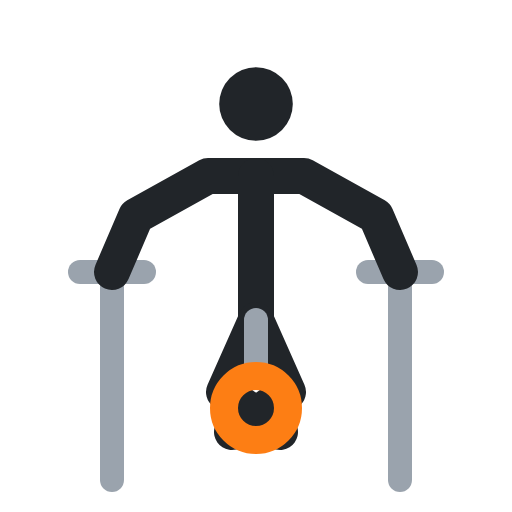
t = 0.00 s
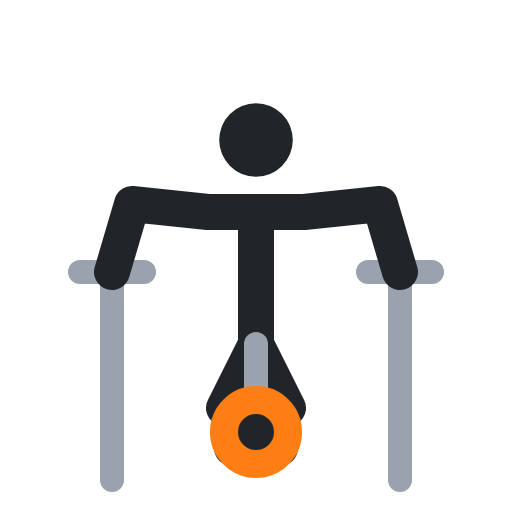
t = 0.40 s
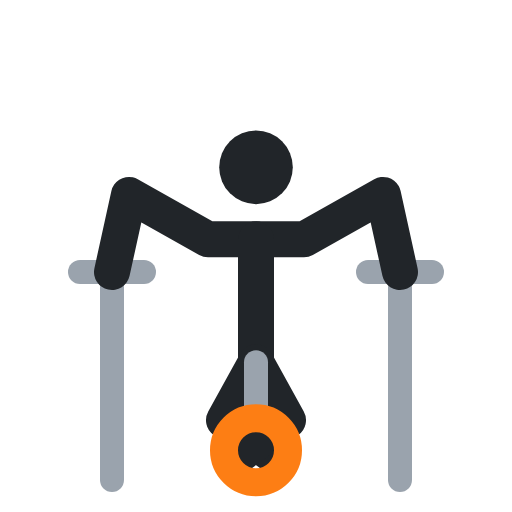
t = 0.60 s
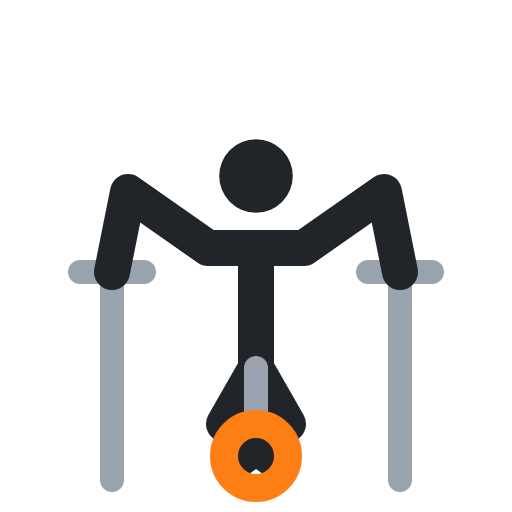
t = 1.00 s
t = 1.40 s: frame unchanged from t = 0.40 s, image omitted
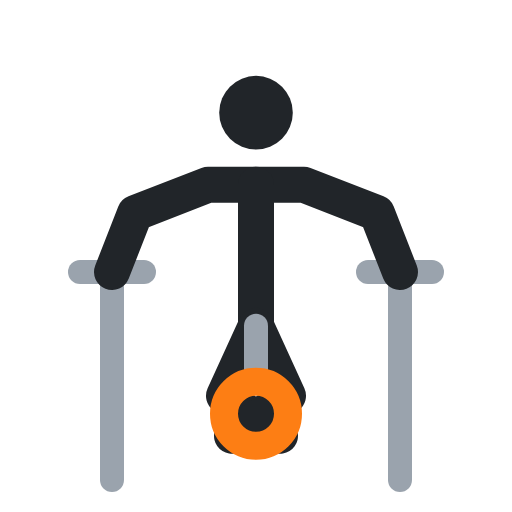
t = 1.60 s

The animated SVG that drew these frames (rendered in a browser with its animation timeline set to each time). Animation: 6 SMIL elements (animate=6); one cycle of 2.00 s, repeats indefinitely.

<svg xmlns="http://www.w3.org/2000/svg" viewBox="0 0 64 64" fill="none" stroke-linecap="round" stroke-linejoin="round"><polyline points="14,34 14,60" stroke="#9aa3ad" stroke-width="3"/><polyline points="50,34 50,60" stroke="#9aa3ad" stroke-width="3"/><polyline points="10,34 18,34" stroke="#9aa3ad" stroke-width="3"/><polyline points="46,34 54,34" stroke="#9aa3ad" stroke-width="3"/><circle cx="32" cy="13" r="4.6" fill="#212529"><animate attributeName="cy" values="13;22;22;13;13" keyTimes="0;.4;.5;.9;1" calcMode="spline" keySplines=".45 0 .55 1;.45 0 .55 1;.45 0 .55 1;.45 0 .55 1" dur="2s" repeatCount="indefinite"/></circle><polyline points="14,34 17,27 26,22 38,22 47,27 50,34" stroke="#212529" stroke-width="4.5"><animate attributeName="points" values="14,34 17,27 26,22 38,22 47,27 50,34;14,34 16,24 26,31 38,31 48,24 50,34;14,34 16,24 26,31 38,31 48,24 50,34;14,34 17,27 26,22 38,22 47,27 50,34;14,34 17,27 26,22 38,22 47,27 50,34" keyTimes="0;.4;.5;.9;1" calcMode="spline" keySplines=".45 0 .55 1;.45 0 .55 1;.45 0 .55 1;.45 0 .55 1" dur="2s" repeatCount="indefinite"/></polyline><polyline points="32,22 32,40 28,49 35,54" stroke="#212529" stroke-width="4.5"><animate attributeName="points" values="32,22 32,40 28,49 35,54;32,31 32,46 28,53 35,58;32,31 32,46 28,53 35,58;32,22 32,40 28,49 35,54;32,22 32,40 28,49 35,54" keyTimes="0;.4;.5;.9;1" calcMode="spline" keySplines=".45 0 .55 1;.45 0 .55 1;.45 0 .55 1;.45 0 .55 1" dur="2s" repeatCount="indefinite"/></polyline><polyline points="32,40 36,49 29,54" stroke="#212529" stroke-width="4.5"><animate attributeName="points" values="32,40 36,49 29,54;32,46 36,53 29,58;32,46 36,53 29,58;32,40 36,49 29,54;32,40 36,49 29,54" keyTimes="0;.4;.5;.9;1" calcMode="spline" keySplines=".45 0 .55 1;.45 0 .55 1;.45 0 .55 1;.45 0 .55 1" dur="2s" repeatCount="indefinite"/></polyline><polyline points="32,40 32,47" stroke="#9aa3ad" stroke-width="3"><animate attributeName="points" values="32,40 32,47;32,46 32,53;32,46 32,53;32,40 32,47;32,40 32,47" keyTimes="0;.4;.5;.9;1" calcMode="spline" keySplines=".45 0 .55 1;.45 0 .55 1;.45 0 .55 1;.45 0 .55 1" dur="2s" repeatCount="indefinite"/></polyline><circle cx="32" cy="51" r="4" stroke="#fd7e14" stroke-width="3.5"><animate attributeName="cy" values="51;57;57;51;51" keyTimes="0;.4;.5;.9;1" calcMode="spline" keySplines=".45 0 .55 1;.45 0 .55 1;.45 0 .55 1;.45 0 .55 1" dur="2s" repeatCount="indefinite"/></circle></svg>
